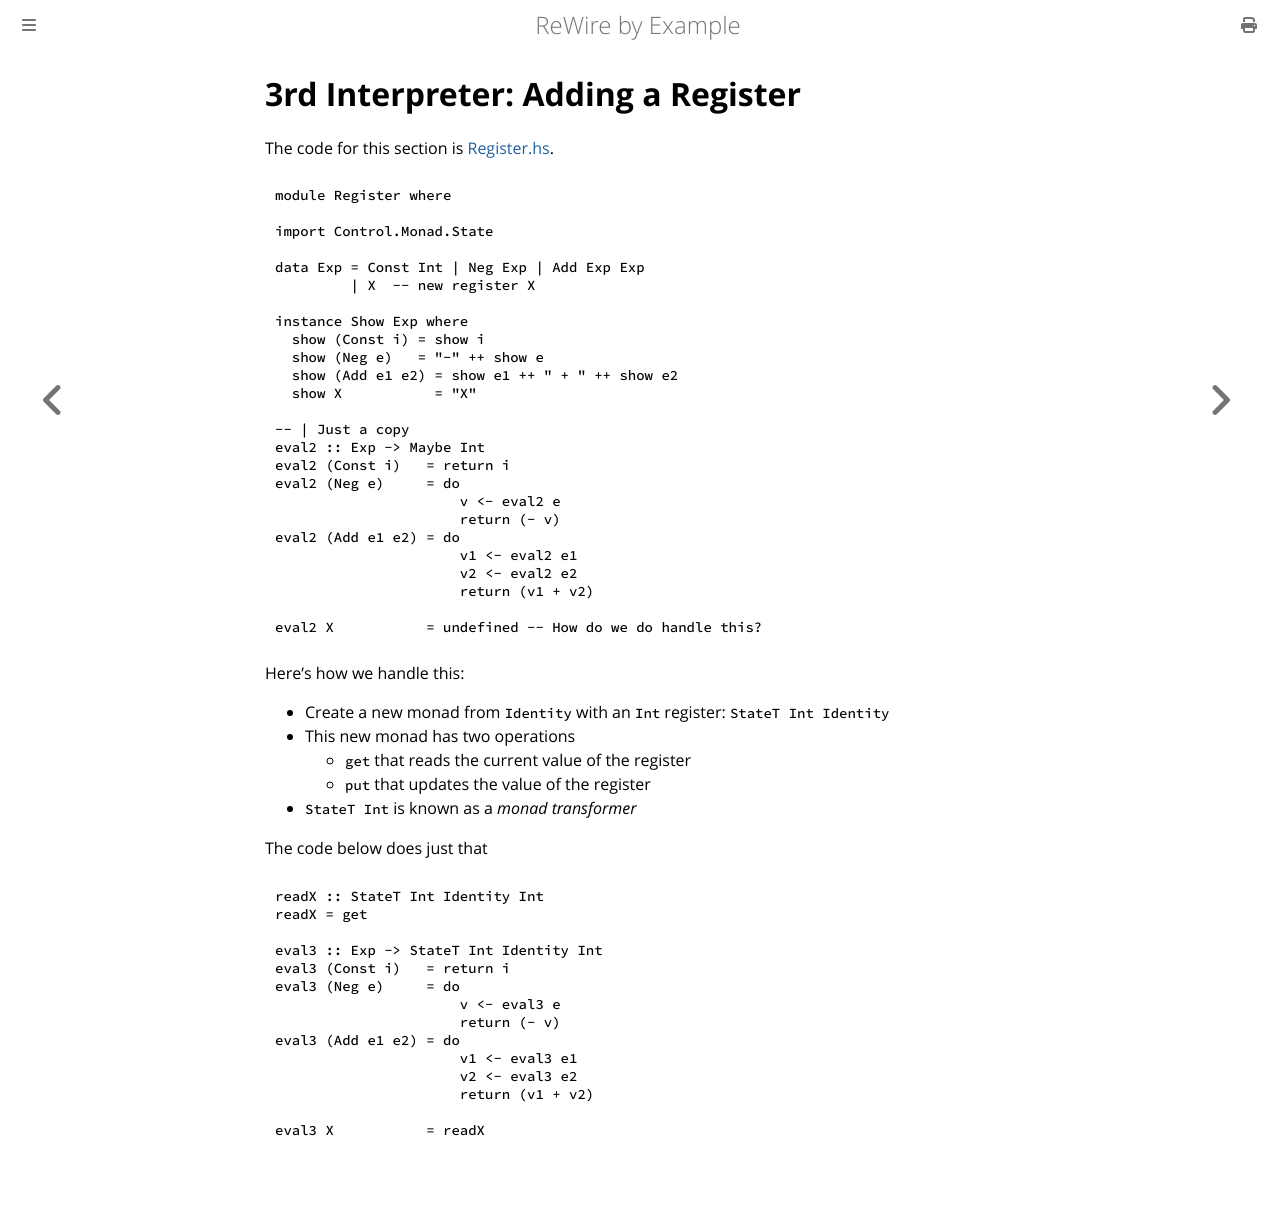

repository: harrisonwl/rewire-by-example · page: chapters/chapter0/monadwrangling/Register.html · generator: mdbook

# 3rd Interpreter: Adding a Register

The code for this section is [Register.hs](Register.hs).

```haskell
module Register where

import Control.Monad.State

data Exp = Const Int | Neg Exp | Add Exp Exp
         | X  -- new register X

instance Show Exp where
  show (Const i) = show i
  show (Neg e)   = "-" ++ show e
  show (Add e1 e2) = show e1 ++ " + " ++ show e2
  show X           = "X"

-- | Just a copy 
eval2 :: Exp -> Maybe Int
eval2 (Const i)   = return i
eval2 (Neg e)     = do
                      v <- eval2 e
                      return (- v)
eval2 (Add e1 e2) = do
                      v1 <- eval2 e1
                      v2 <- eval2 e2
                      return (v1 + v2)

eval2 X           = undefined -- How do we do handle this?
```

Here's how we handle this:
- Create a new monad from `Identity` with an `Int` register: `StateT Int Identity`
- This new monad has two operations
  - `get` that reads the current value of the register
  - `put` that updates the value of the register
- `StateT Int` is known as a *monad transformer*
  
The code below does just that  
```haskell
readX :: StateT Int Identity Int
readX = get

eval3 :: Exp -> StateT Int Identity Int
eval3 (Const i)   = return i
eval3 (Neg e)     = do
                      v <- eval3 e
                      return (- v)
eval3 (Add e1 e2) = do
                      v1 <- eval3 e1
                      v2 <- eval3 e2
                      return (v1 + v2)

eval3 X           = readX
```
